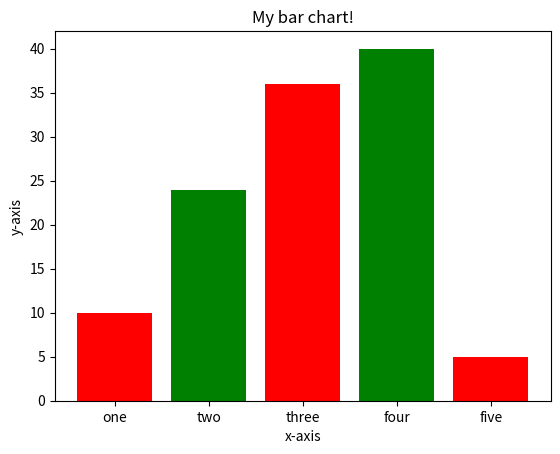

This figure's Python source:
import matplotlib.pyplot as plt
height = [10,24,36,40,5]
names = ['one','two','three','four','five']
c1=['red','green']
c2=['b','g']
plt.bar(names,height,width=0.8,color=c1)
plt.xlabel('x-axis')
plt.ylabel('y-axis')
plt.title('My bar chart!')
plt.show()
